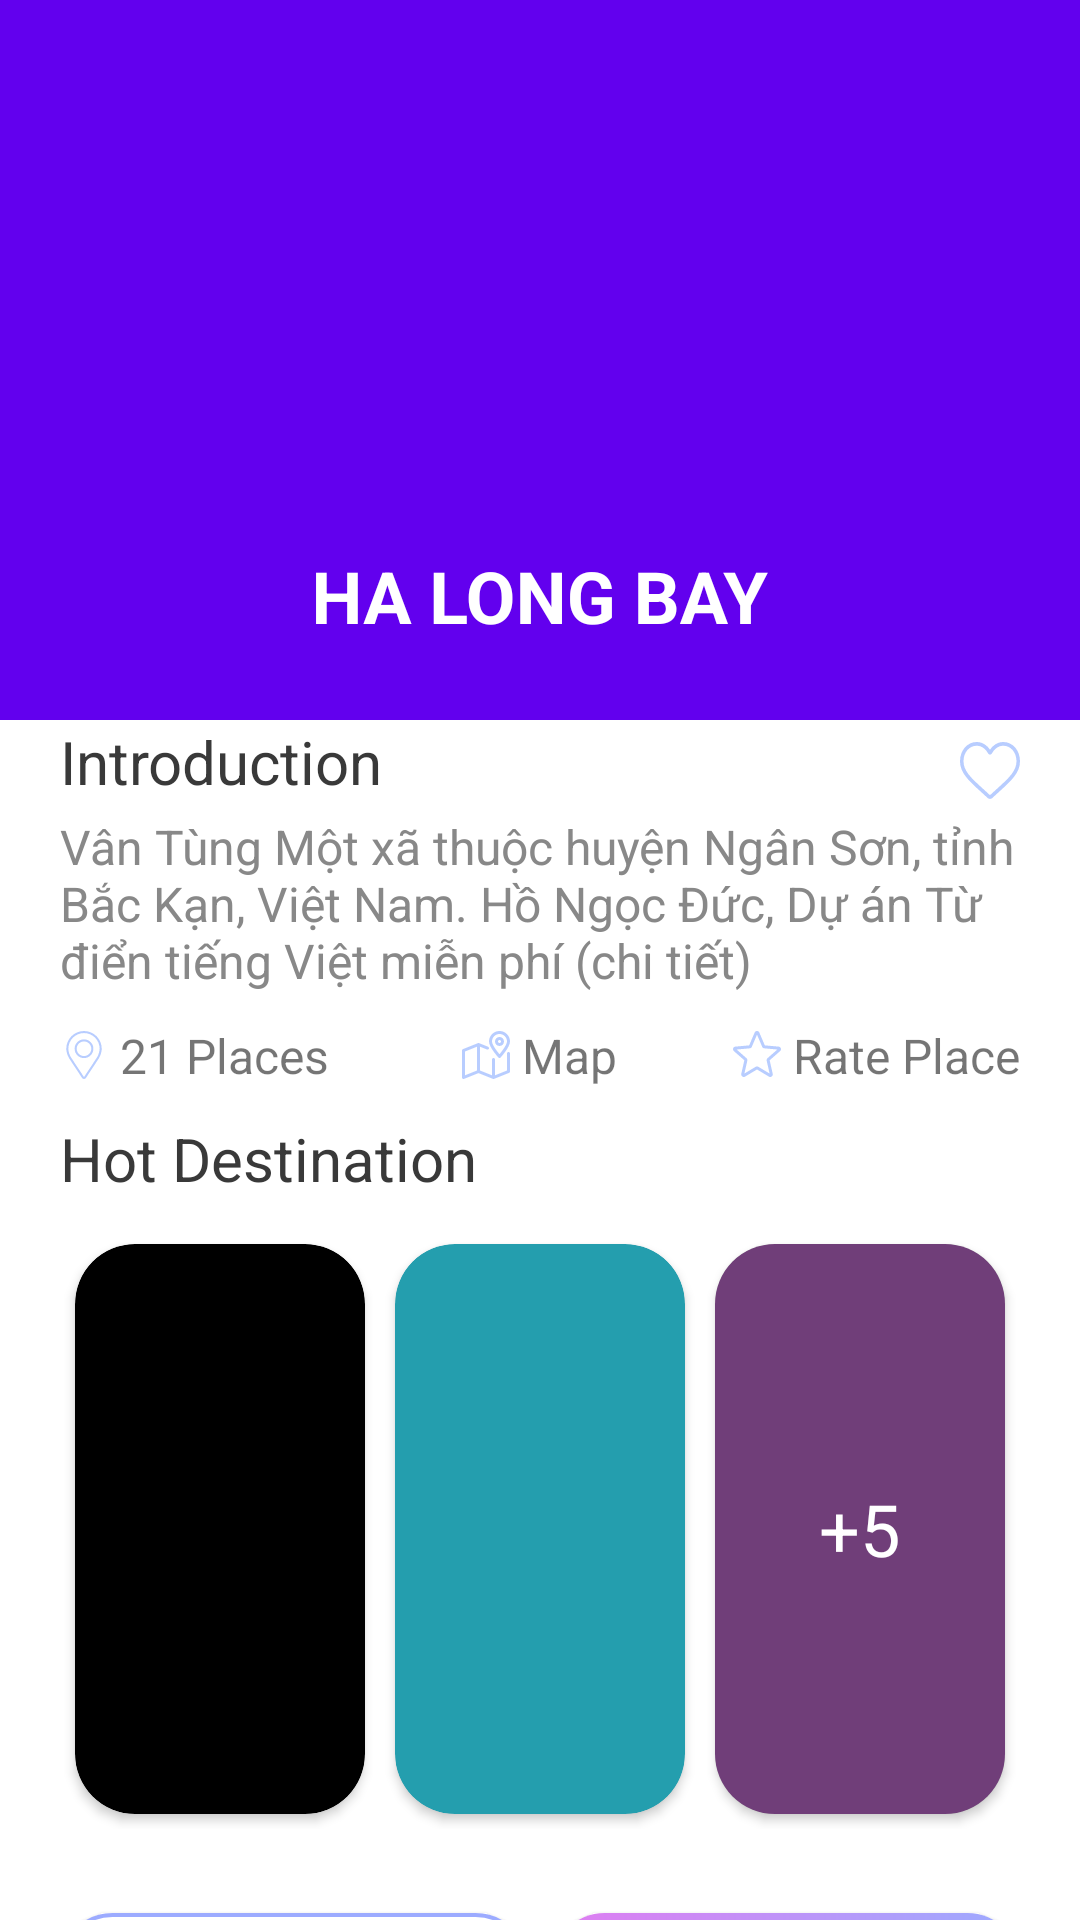

Layout XML and referenced resources for this Android screen:
<!-- AndroidManifest.xml: application theme Theme.DemoCoordinator -->
<!-- res/layout/activity_detail.xml -->
<?xml version="1.0" encoding="utf-8"?>
<androidx.coordinatorlayout.widget.CoordinatorLayout xmlns:android="http://schemas.android.com/apk/res/android"
    xmlns:app="http://schemas.android.com/apk/res-auto"
    xmlns:tools="http://schemas.android.com/tools"
    android:layout_width="match_parent"
    android:layout_height="match_parent"
    tools:context=".DetailActivity">

    <com.google.android.material.appbar.AppBarLayout
        android:id="@+id/appBarDetail"
        android:layout_width="match_parent"
        android:layout_height="wrap_content"
        android:fitsSystemWindows="true">

        <com.google.android.material.appbar.CollapsingToolbarLayout
            android:id="@+id/collapsingDetail"
            android:layout_width="match_parent"
            android:layout_height="wrap_content"
            android:fitsSystemWindows="true"
            app:contentScrim="@color/blue"
            app:expandedTitleGravity="bottom|center"
            app:expandedTitleTextAppearance="@style/CustomTextWhiteTitle"
            app:layout_scrollFlags="scroll|exitUntilCollapsed"
            app:title="HA LONG BAY">

            <ImageView
                android:layout_width="match_parent"
                android:layout_height="240dp"
                android:scaleType="fitXY"
                android:src="@drawable/vinhhalong"
                app:layout_collapseMode="parallax" />

            <androidx.appcompat.widget.Toolbar
                android:id="@+id/toolBarDetail"
                android:layout_width="match_parent"
                android:layout_height="?attr/actionBarSize"
                android:layout_marginTop="24dp"
                app:layout_collapseMode="pin"
                app:popupTheme="@style/ThemeOverlay.AppCompat.Light" />

        </com.google.android.material.appbar.CollapsingToolbarLayout>

    </com.google.android.material.appbar.AppBarLayout>

    <androidx.core.widget.NestedScrollView
        android:layout_width="match_parent"
        android:layout_height="wrap_content"
        android:layout_marginTop="-20dp"
        android:background="@drawable/custom_bodercardview"
        app:layout_behavior="@string/appbar_scrolling_view_behavior">

        <FrameLayout
            android:layout_width="match_parent"
            android:layout_height="wrap_content"
            android:padding="20dp">

            <RelativeLayout
                android:layout_width="match_parent"
                android:layout_height="wrap_content">

                <TextView
                    android:id="@+id/tvIntro"
                    android:layout_width="wrap_content"
                    android:layout_height="wrap_content"
                    android:text="Introduction"
                    android:textColor="#393939"
                    android:textSize="20sp" />

                <CheckBox
                    android:id="@+id/checkBoxDetail"
                    android:layout_width="20dp"
                    android:layout_height="20dp"
                    android:layout_above="@id/tvDetail"
                    android:layout_alignParentRight="true"
                    android:background="@drawable/custom_selector_button1"
                    android:button="@null" />

                <TextView
                    android:id="@+id/tvDetail"
                    android:layout_width="match_parent"
                    android:layout_height="wrap_content"
                    android:layout_below="@id/tvIntro"
                    android:layout_marginTop="4dp"
                    android:text="@string/textDemo"
                    android:textColor="#888888"
                    android:textSize="16sp" />

                <TextView
                    android:id="@+id/ivLocation"
                    android:layout_width="wrap_content"
                    android:layout_height="wrap_content"
                    android:layout_below="@id/tvDetail"
                    android:layout_alignParentLeft="true"
                    android:layout_marginTop="10dp"
                    android:drawableLeft="@drawable/ic_pin"
                    android:text=" 21 Places"
                    android:textSize="16sp" />

                <TextView
                    android:layout_width="wrap_content"
                    android:layout_height="wrap_content"
                    android:layout_below="@id/tvDetail"
                    android:layout_centerHorizontal="true"
                    android:layout_marginTop="10dp"
                    android:drawableLeft="@drawable/ic_map"
                    android:text=" Map"
                    android:textSize="16sp" />

                <TextView
                    android:layout_width="wrap_content"
                    android:layout_height="wrap_content"
                    android:layout_below="@id/tvDetail"
                    android:layout_alignParentRight="true"
                    android:layout_marginTop="10dp"
                    android:drawableLeft="@drawable/star"
                    android:text=" Rate Place"
                    android:textSize="16sp" />

                <TextView
                    android:id="@+id/tvDestionation"
                    android:layout_width="wrap_content"
                    android:layout_height="wrap_content"
                    android:layout_below="@id/ivLocation"
                    android:layout_marginTop="10dp"
                    android:text="Hot Destination"
                    android:textColor="#393939"
                    android:textSize="20sp" />

                <GridLayout
                    android:id="@+id/gridDetail"
                    android:layout_width="match_parent"
                    android:layout_height="200dp"
                    android:layout_below="@id/tvDestionation"
                    android:layout_marginTop="10dp"
                    android:columnCount="3"
                    android:rowCount="1">

                    <androidx.cardview.widget.CardView
                        android:layout_width="0dp"
                        android:layout_row="0"
                        android:layout_rowWeight="1"
                        android:layout_column="0"
                        android:layout_columnWeight="1"
                        android:layout_gravity="fill"
                        android:layout_margin="5dp"
                        app:cardBackgroundColor="@color/black"
                        app:cardCornerRadius="20dp">

                        <ImageView
                            android:layout_width="wrap_content"
                            android:layout_height="wrap_content"
                            android:scaleType="centerCrop"
                            app:srcCompat="@drawable/halong_img1" />

                    </androidx.cardview.widget.CardView>

                    <androidx.cardview.widget.CardView
                        android:layout_width="0dp"
                        android:layout_row="0"
                        android:layout_rowWeight="1"
                        android:layout_column="1"
                        android:layout_columnWeight="1"
                        android:layout_gravity="fill"
                        android:layout_margin="5dp"
                        android:background="#000000"
                        app:cardBackgroundColor="@color/blue"
                        app:cardCornerRadius="20dp">

                        <ImageView
                            android:layout_width="match_parent"
                            android:layout_height="match_parent"
                            android:scaleType="centerCrop"
                            android:src="@drawable/vinhhalong" />

                    </androidx.cardview.widget.CardView>

                    <androidx.cardview.widget.CardView
                        android:layout_width="0dp"
                        android:layout_row="0"
                        android:layout_rowWeight="1"
                        android:layout_column="2"
                        android:layout_columnWeight="1"
                        android:layout_gravity="fill"
                        android:layout_margin="5dp"
                        app:cardBackgroundColor="@color/purple"
                        app:cardCornerRadius="20dp">

                        <ImageView
                            android:layout_width="match_parent"
                            android:layout_height="match_parent"
                            android:scaleType="fitXY"
                            android:src="@drawable/vinhhalong" />

                        <View
                            android:layout_width="match_parent"
                            android:layout_height="match_parent"
                            android:alpha="0.5"
                            android:background="@color/black" />

                        <TextView
                            android:layout_width="wrap_content"
                            android:layout_height="wrap_content"
                            android:layout_gravity="center"
                            android:text="+5"
                            android:textColor="@color/white"
                            android:textSize="24dp" />
                    </androidx.cardview.widget.CardView>
                </GridLayout>

                <LinearLayout
                    android:layout_width="match_parent"
                    android:layout_height="wrap_content"
                    android:layout_below="@id/gridDetail"
                    android:layout_marginTop="20dp"
                    android:gravity="center"
                    android:orientation="horizontal">

                    <androidx.appcompat.widget.AppCompatButton
                        android:id="@+id/btnMore"
                        android:layout_width="0dp"
                        android:layout_height="wrap_content"
                        android:layout_marginTop="8dp"
                        android:layout_marginBottom="8dp"
                        android:layout_weight="1"
                        android:background="@drawable/mycustombutton"
                        android:minHeight="0dp"
                        android:paddingTop="8dp"
                        android:paddingBottom="8dp"
                        android:text="More"
                        android:textAllCaps="false"
                        android:textColor="@color/blue2" />

                    <Space
                        android:layout_width="8dp"
                        android:layout_height="0dp" />

                    <androidx.appcompat.widget.AppCompatButton
                        android:id="@+id/btnBookTour"
                        android:layout_width="0dp"
                        android:layout_height="wrap_content"
                        android:layout_marginTop="8dp"
                        android:layout_marginBottom="8dp"
                        android:layout_weight="1"
                        android:background="@drawable/mycustombutton2"
                        android:minHeight="0dp"
                        android:paddingTop="8dp"
                        android:paddingBottom="8dp"
                        android:text="Book Tour"
                        android:textAllCaps="false"
                        android:textColor="@color/white" />
                </LinearLayout>
            </RelativeLayout>
        </FrameLayout>
    </androidx.core.widget.NestedScrollView>
</androidx.coordinatorlayout.widget.CoordinatorLayout>
<!-- resources referenced by this layout -->
<resources>
  <color name="black">#FF000000</color>
  <color name="blue">#249EAE</color>
  <color name="blue2">#9CABFF</color>
  <color name="purple">#E07CF1</color>
  <color name="white">#FFFFFFFF</color>
  <!-- drawable custom_selector_button1 (drawable) -->
  <?xml version="1.0" encoding="utf-8"?>
  <selector xmlns:android="http://schemas.android.com/apk/res/android">
      <item
          android:drawable="@drawable/ic_heartpink"
          android:state_checked="true"/>
  
      <item
          android:drawable="@drawable/heart"
          android:state_checked="false"/>
  </selector>
  <!-- drawable mycustombutton (drawable) -->
  <?xml version="1.0" encoding="utf-8"?>
  <shape xmlns:android="http://schemas.android.com/apk/res/android"
      android:shape="rectangle">
      <corners android:radius="20dp" />
      <stroke android:width="4px" android:color="@color/blue2"/>
      <solid android:color="@color/white"/>
  </shape>
  <!-- drawable mycustombutton2 (drawable) -->
  <?xml version="1.0" encoding="utf-8"?>
  <shape xmlns:android="http://schemas.android.com/apk/res/android"
      android:shape="rectangle">
      <corners android:radius="20dp" />
      <gradient android:startColor="@color/purple"
          android:endColor="@color/blue2"/>
  </shape>
  <string name="textDemo">Vân Tùng Một xã thuộc huyện Ngân Sơn, tỉnh Bắc Kạn, Việt Nam. Hồ Ngọc Đức, Dự án Từ điển tiếng Việt miễn phí (chi tiết) </string>
  <style name="CustomTextWhiteTitle" parent="Theme.DemoCoordinator">
          <item name="android:textColor">@color/white</item>
          <item name="android:textStyle">bold</item>
          <item name="android:textSize">24sp</item>
      </style>
  <style name="Theme.DemoCoordinator" parent="Theme.MaterialComponents.DayNight.NoActionBar">
          
          <item name="colorPrimary">@color/purple_500</item>
          <item name="colorPrimaryVariant">@color/purple_700</item>
          <item name="colorOnPrimary">@color/white</item>
          
          <item name="colorSecondary">@color/teal_200</item>
          <item name="colorSecondaryVariant">@color/teal_700</item>
          <item name="colorOnSecondary">@color/black</item>
          
          <item name="android:statusBarColor">?attr/colorOnPrimary</item>
          <item name="android:windowLightStatusBar" tools:ignore="NewApi">false</item>
          <item name="android:windowTranslucentStatus">true</item>
          <item name="android:windowDrawsSystemBarBackgrounds">true</item>
  
          
      </style>
  <!-- drawable ic_heartpink (drawable) -->
  <vector xmlns:android="http://schemas.android.com/apk/res/android"
      android:width="16dp"
      android:height="14dp"
      android:viewportWidth="16"
      android:viewportHeight="14">
    <path
        android:pathData="M11.648,0.4507C14.0467,0.4624 15.9883,2.404 16,4.8027C16,9.1973 8,13.5494 8,13.5494C8,13.5494 0,9.1334 0,4.8027C0,2.3992 1.9484,0.4507 4.352,0.4507C5.8233,0.4392 7.1988,1.1792 8,2.4134C8.8067,1.1852 10.1786,0.4471 11.648,0.4507Z"
        android:fillColor="#EE4841"/>
  </vector>
  <color name="purple_500">#FF6200EE</color>
  <color name="purple_700">#FF3700B3</color>
  <color name="teal_200">#FF03DAC5</color>
  <color name="teal_700">#FF018786</color>
</resources>
